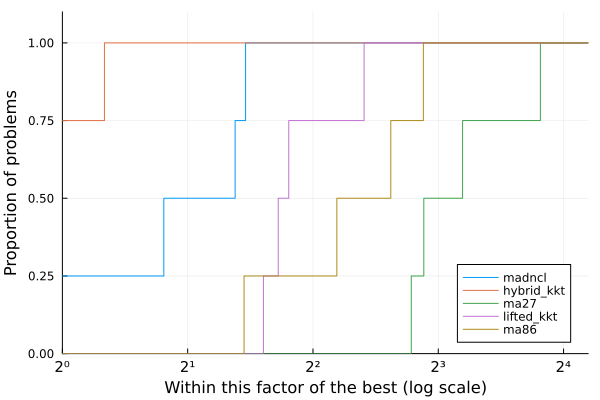

The data file committed next to this chart (first rows):
Case, nvars, ncons, MadNLP+LiftedKKT (GPU)_iter, MadNLP+LiftedKKT (GPU)_soltime, MadNLP+LiftedKKT (GPU)_inittime, MadNLP+LiftedKKT (GPU)_adtime, MadNLP+LiftedKKT (GPU)_lintime, MadNLP+LiftedKKT (GPU)_termination, MadNLP+LiftedKKT (GPU)_obj, MadNLP+LiftedKKT (GPU)_cvio, MadNLP+HybridKKT (GPU)_iter, MadNLP+HybridKKT (GPU)_soltime, MadNLP+HybridKKT (GPU)_inittime, MadNLP+HybridKKT (GPU)_adtime, MadNLP+HybridKKT (GPU)_lintime, MadNLP+HybridKKT (GPU)_termination, MadNLP+HybridKKT (GPU)_obj, MadNLP+HybridKKT (GPU)_cvio, MadNCL (GPU)_iter, MadNCL (GPU)_soltime, MadNCL (GPU)_inittime, MadNCL (GPU)_adtime, MadNCL (GPU)_lintime
C3E4N00073D1_scenario_303, 140544, 152244, 3000, 1620, 4.187, 71.93, 1488, f, -1.6351240976318535e8, 2305, 1052, 490.8, 4.152, 24.4, 451.1, , -2.678603325457674e7, 9.059300420943828e-9, 3000, 1352, 7.076, 66.84, 1251
C3E4N00073D2_scenario_303, 375156, 406356, 3000, 4514, 31.17, 68.57, 4345, f, -2.0561791003157258e8, 3101, 1426, 1873, 29.06, 35.07, 1764, r, -6.370694657637229e9, 956257, 1131, 1484, 19.4, 27.22, 1437
C3E4N00073D3_scenario_303, 328308, 355608, 2937, 3836, 10.12, 65.42, 3719, , -5.41814645620145e8, 0.0008409, 715, 722.8, 10.08, 16.41, 686, r, -2.429438070505443e10, 3.964244247306571e6, 1161, 1267, 16.36, 26.98, 1222
C3E4N00073D2_scenario_911, 381808, 417328, 3000, 4752, 50.45, 85.88, 4517, f, -5.743073475768712e8, 77691, 1045, 1358, 29.5, 26.18, 1264, r, -6.5516417358520355e9, 986663, 2539, 3532, 19.43, 64.81, 3423
